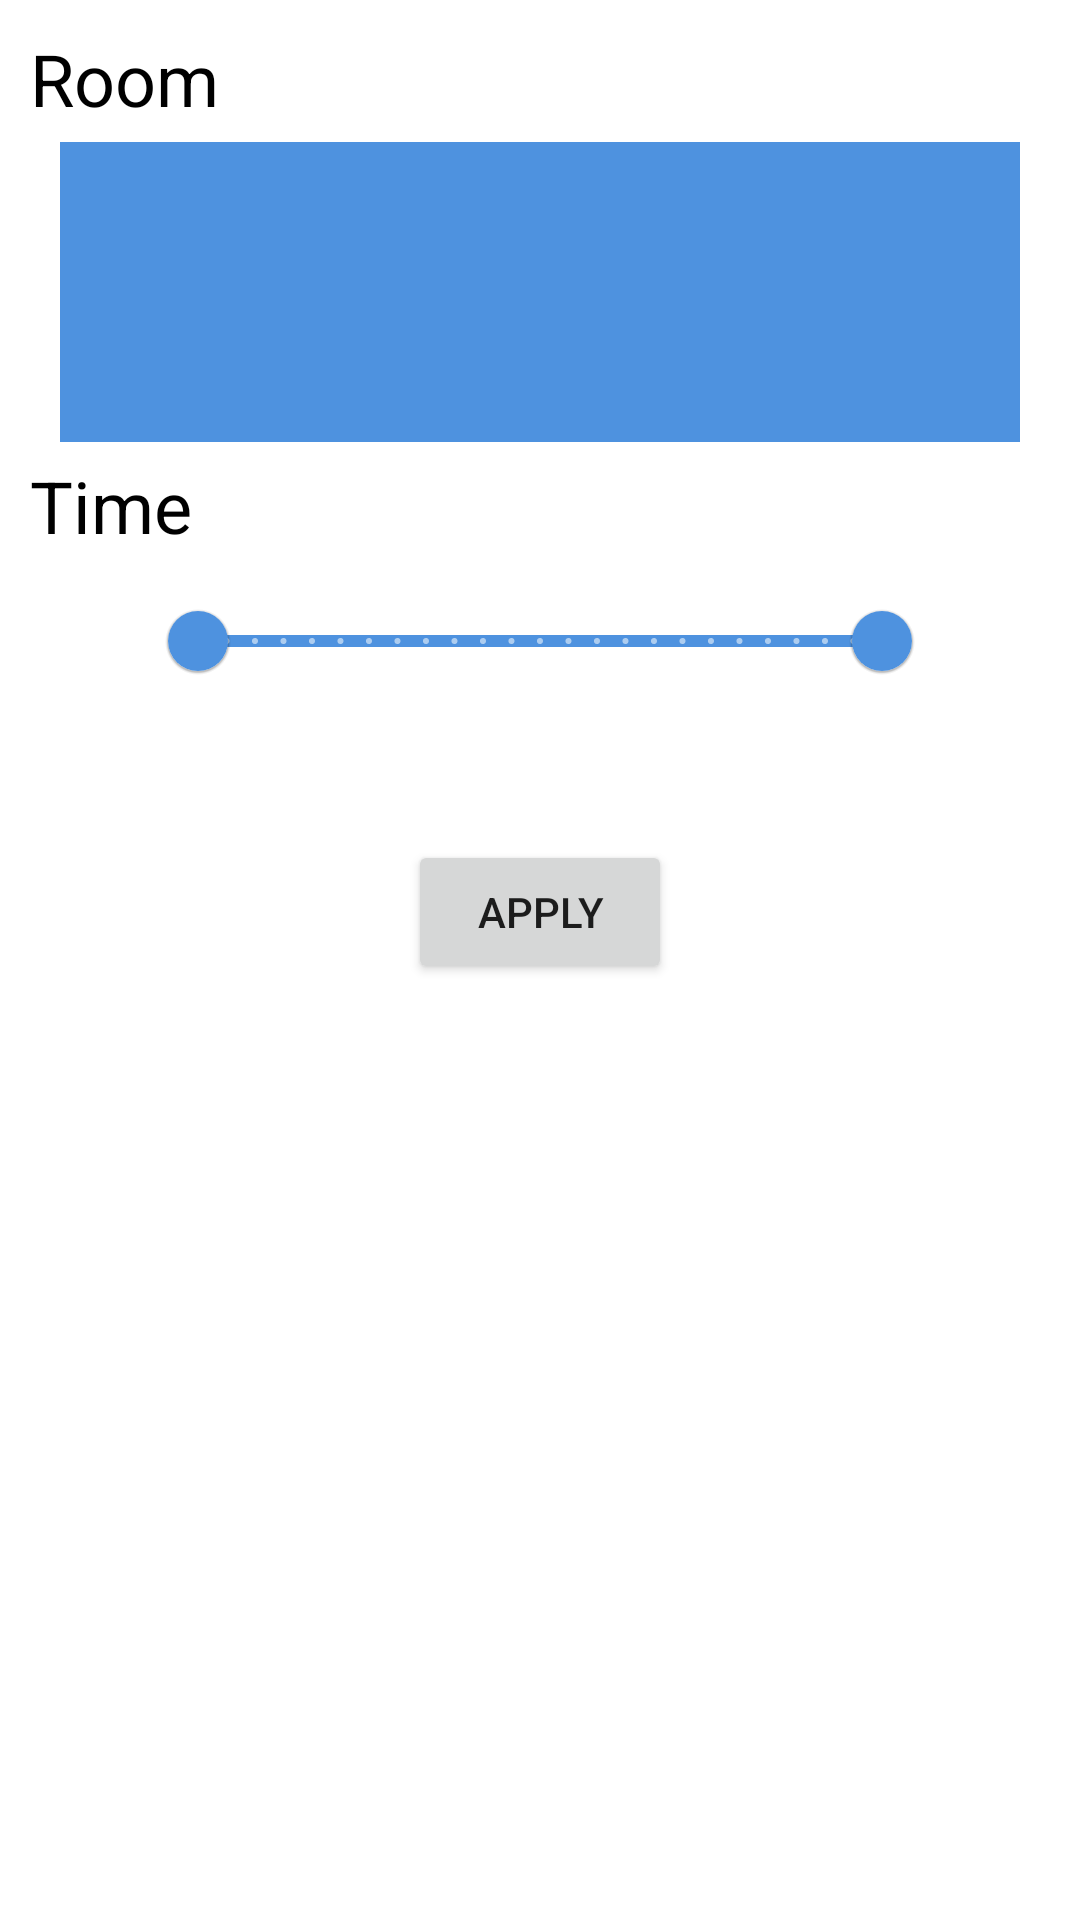

Here is an Android app screen rendered from its layout file. Give the layout XML and the strings, colors and styles it references.
<!-- AndroidManifest.xml: application theme Theme.Maréu -->
<!-- res/layout/dialog_filter.xml -->
<?xml version="1.0" encoding="utf-8"?>
<androidx.constraintlayout.widget.ConstraintLayout xmlns:android="http://schemas.android.com/apk/res/android"
    xmlns:app="http://schemas.android.com/apk/res-auto"
    xmlns:tools="http://schemas.android.com/tools"
    android:layout_width="match_parent"
    android:layout_height="wrap_content"
    android:padding="@dimen/room_filter_padding"
    >

    <TextView
        android:id="@+id/tvRoomFilter"
        android:layout_width="wrap_content"
        android:layout_height="wrap_content"
        android:text="@string/text_filter_room"
        android:textAppearance="?attr/textAppearanceHeadline5"
        android:textColor="?attr/colorOnSurface"
        app:layout_constraintLeft_toLeftOf="parent"
        app:layout_constraintTop_toTopOf="parent"
        />

    <ScrollView
        android:id="@+id/scrollViewRooms"
        android:layout_width="0dp"
        app:layout_constraintLeft_toLeftOf="parent"
        app:layout_constraintRight_toRightOf="parent"
        android:layout_height="@dimen/room_list_height"
        android:layout_marginHorizontal="10dp"
        android:paddingHorizontal="10dp"
        android:layout_marginTop="5dp"
        android:background="?attr/colorPrimary"
        app:layout_constraintTop_toBottomOf="@id/tvRoomFilter"
        >

        <com.google.android.material.chip.ChipGroup
            android:id="@+id/chipGroupRooms"
            android:layout_width="match_parent"
            android:layout_height="wrap_content"
            />

    </ScrollView>

    <TextView
        android:id="@+id/tvTimeFilter"
        android:layout_width="wrap_content"
        android:layout_height="wrap_content"
        android:layout_marginTop="5dp"
        android:text="@string/text_filter_time"
        android:textAppearance="?attr/textAppearanceHeadline5"
        android:textColor="?attr/colorOnSurface"
        app:layout_constraintLeft_toLeftOf="parent"
        app:layout_constraintTop_toBottomOf="@id/scrollViewRooms"
        />

    <com.google.android.material.slider.RangeSlider
        android:id="@+id/sliderTime"
        android:layout_width="match_parent"
        android:layout_height="wrap_content"
        android:layout_marginHorizontal="@dimen/time_filter_slider_margin_horizontal"
        android:layout_marginTop="5dp"
        android:stepSize="1.0"
        android:valueFrom="0"
        android:valueTo="24"
        app:layout_constraintLeft_toLeftOf="parent"
        app:layout_constraintRight_toRightOf="parent"
        app:layout_constraintTop_toBottomOf="@id/tvTimeFilter"
        app:values="@array/slider_default_values"
        />

    <TextView
        android:id="@+id/tvTime"
        android:layout_width="wrap_content"
        android:layout_height="wrap_content"
        android:textAppearance="?attr/textAppearanceHeadline5"
        app:layout_constraintLeft_toLeftOf="parent"
        app:layout_constraintRight_toRightOf="parent"
        app:layout_constraintTop_toBottomOf="@id/sliderTime"
        tools:text="05-24"
        />

    <Button
        android:id="@+id/btnApply"
        android:layout_width="wrap_content"
        android:layout_height="wrap_content"
        android:layout_marginTop="10dp"
        android:text="@string/apply_text"
        app:layout_constraintLeft_toLeftOf="parent"
        app:layout_constraintRight_toRightOf="parent"
        app:layout_constraintTop_toBottomOf="@id/tvTime"
        />

    <ImageView
        android:id="@+id/ivReset"
        android:layout_width="wrap_content"
        android:layout_height="wrap_content"
        android:layout_marginEnd="10dp"
        android:contentDescription="@string/desc_reset_filter"
        android:src="@drawable/ic_reset_thin"
        android:visibility="invisible"
        app:layout_constraintBottom_toBottomOf="@id/btnApply"
        app:layout_constraintRight_toRightOf="parent"
        app:layout_constraintTop_toTopOf="@id/btnApply"
        />
</androidx.constraintlayout.widget.ConstraintLayout>
<!-- resources referenced by this layout -->
<resources>
  <integer-array name="slider_default_values">
          <item>0</item>
          <item>24</item>
      </integer-array>
  <dimen name="room_filter_padding">10dp</dimen>
  <dimen name="room_list_height">100dp</dimen>
  <dimen name="time_filter_slider_margin_horizontal">40dp</dimen>
  <!-- drawable ic_reset_thin (drawable) -->
  <vector xmlns:android="http://schemas.android.com/apk/res/android"
      android:width="24dp"
      android:height="24dp"
      android:viewportWidth="24"
      android:viewportHeight="24">
    <path
        android:fillColor="#FF000000"
        android:pathData="M12,0c-3.31,0 -6.291,1.353 -8.459,3.522l-2.48,-2.48 -1.061,7.341 7.437,-0.966 -2.489,-2.488c1.808,-1.808 4.299,-2.929 7.052,-2.929 5.514,0 10,4.486 10,10s-4.486,10 -10,10c-3.872,0 -7.229,-2.216 -8.89,-5.443l-1.717,1.046c2.012,3.803 6.005,6.397 10.607,6.397 6.627,0 12,-5.373 12,-12s-5.373,-12 -12,-12z"/>
  </vector>
  <string name="apply_text">Apply</string>
  <string name="desc_reset_filter">Reset filter</string>
  <string name="text_filter_room">Room</string>
  <string name="text_filter_time">Time</string>
  <style name="Theme.Maréu" parent="Theme.MaterialComponents.Light.NoActionBar">
          
          <item name="colorPrimary">@color/blue</item>
          <item name="colorPrimaryVariant">@color/blue_dark</item>
          <item name="colorOnPrimary">@color/white</item>
          
          <item name="colorSecondary">@color/red</item>
          <item name="colorSecondaryVariant">@color/red</item>
          <item name="colorOnSecondary">@color/white</item>
  
          
          <item name="android:statusBarColor" tools:targetApi="l">?attr/colorPrimaryVariant</item>
          
  
      </style>
  <color name="blue">#4E92DF</color>
  <color name="blue_dark">#3F7ABD</color>
  <color name="white">#FFFFFFFF</color>
  <color name="red">#CE0A24</color>
</resources>
